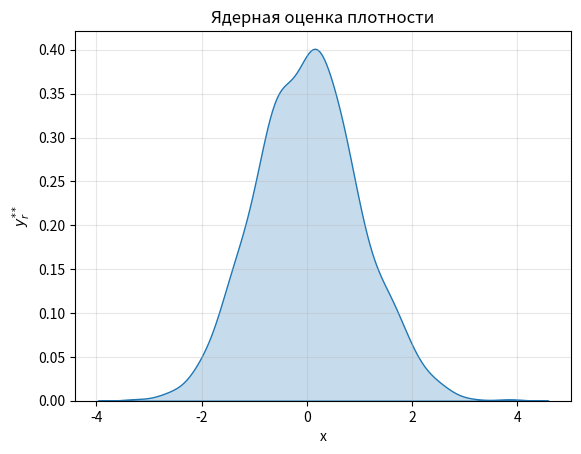

The matplotlib source for this figure:
import numpy as np, matplotlib.pyplot as plt, seaborn as sns

np.random.seed(42)
sample = np.random.normal(loc = 0, scale = 1, size = 1000) #генерация выборки
sns.kdeplot(sample, fill=True) #реализация kde с помощью библиотеки seaborn
plt.title(f'Ядерная оценка плотности') #оформление графика
plt.xlabel('x'); plt.ylabel('$y_r^{**}$')
plt.grid(alpha=0.3); plt.show()
